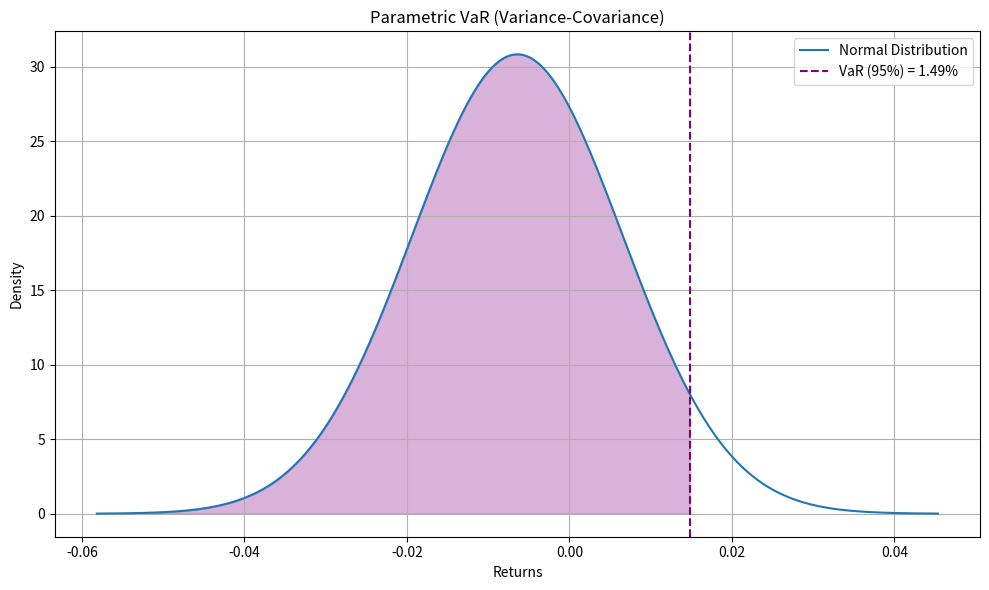

This figure's Python source:
# -*- coding: utf-8 -*-
"""Parametric Normal VaR

Automatically generated by Colab.

Original file is located at
    https://colab.research.google.com/<link-removed>

Variance-Covariance VaR (Parametric Normal VaR)
"""

import scipy.stats as stats
import numpy as np
import matplotlib.pyplot as plt

returns = np.array([-2.1, -0.9, 0.2, -1.3, 1.5, -0.3, -2.7, 0.7, -1.9, 0.4]) / 100
confidence_level = 0.95
percentile = 100 * (1 - confidence_level)

# Mean and std of returns
mu = np.mean(returns)
sigma = np.std(returns)
z = stats.norm.ppf(confidence_level)
parametric_var = -(mu + z * sigma)

# Normal distribution plot
x = np.linspace(mu - 4*sigma, mu + 4*sigma, 1000)
pdf = stats.norm.pdf(x, mu, sigma)

plt.figure(figsize=(10, 6))
plt.plot(x, pdf, label='Normal Distribution')
plt.axvline(-parametric_var, color='purple', linestyle='--', label=f'VaR ({confidence_level*100:.0f}%) = {-parametric_var:.2%}')
plt.fill_between(x, pdf, where=(x <= -parametric_var), color='purple', alpha=0.3)
plt.title('Parametric VaR (Variance-Covariance)')
plt.xlabel('Returns')
plt.ylabel('Density')
plt.legend()
plt.grid(True)
plt.tight_layout()
plt.show()